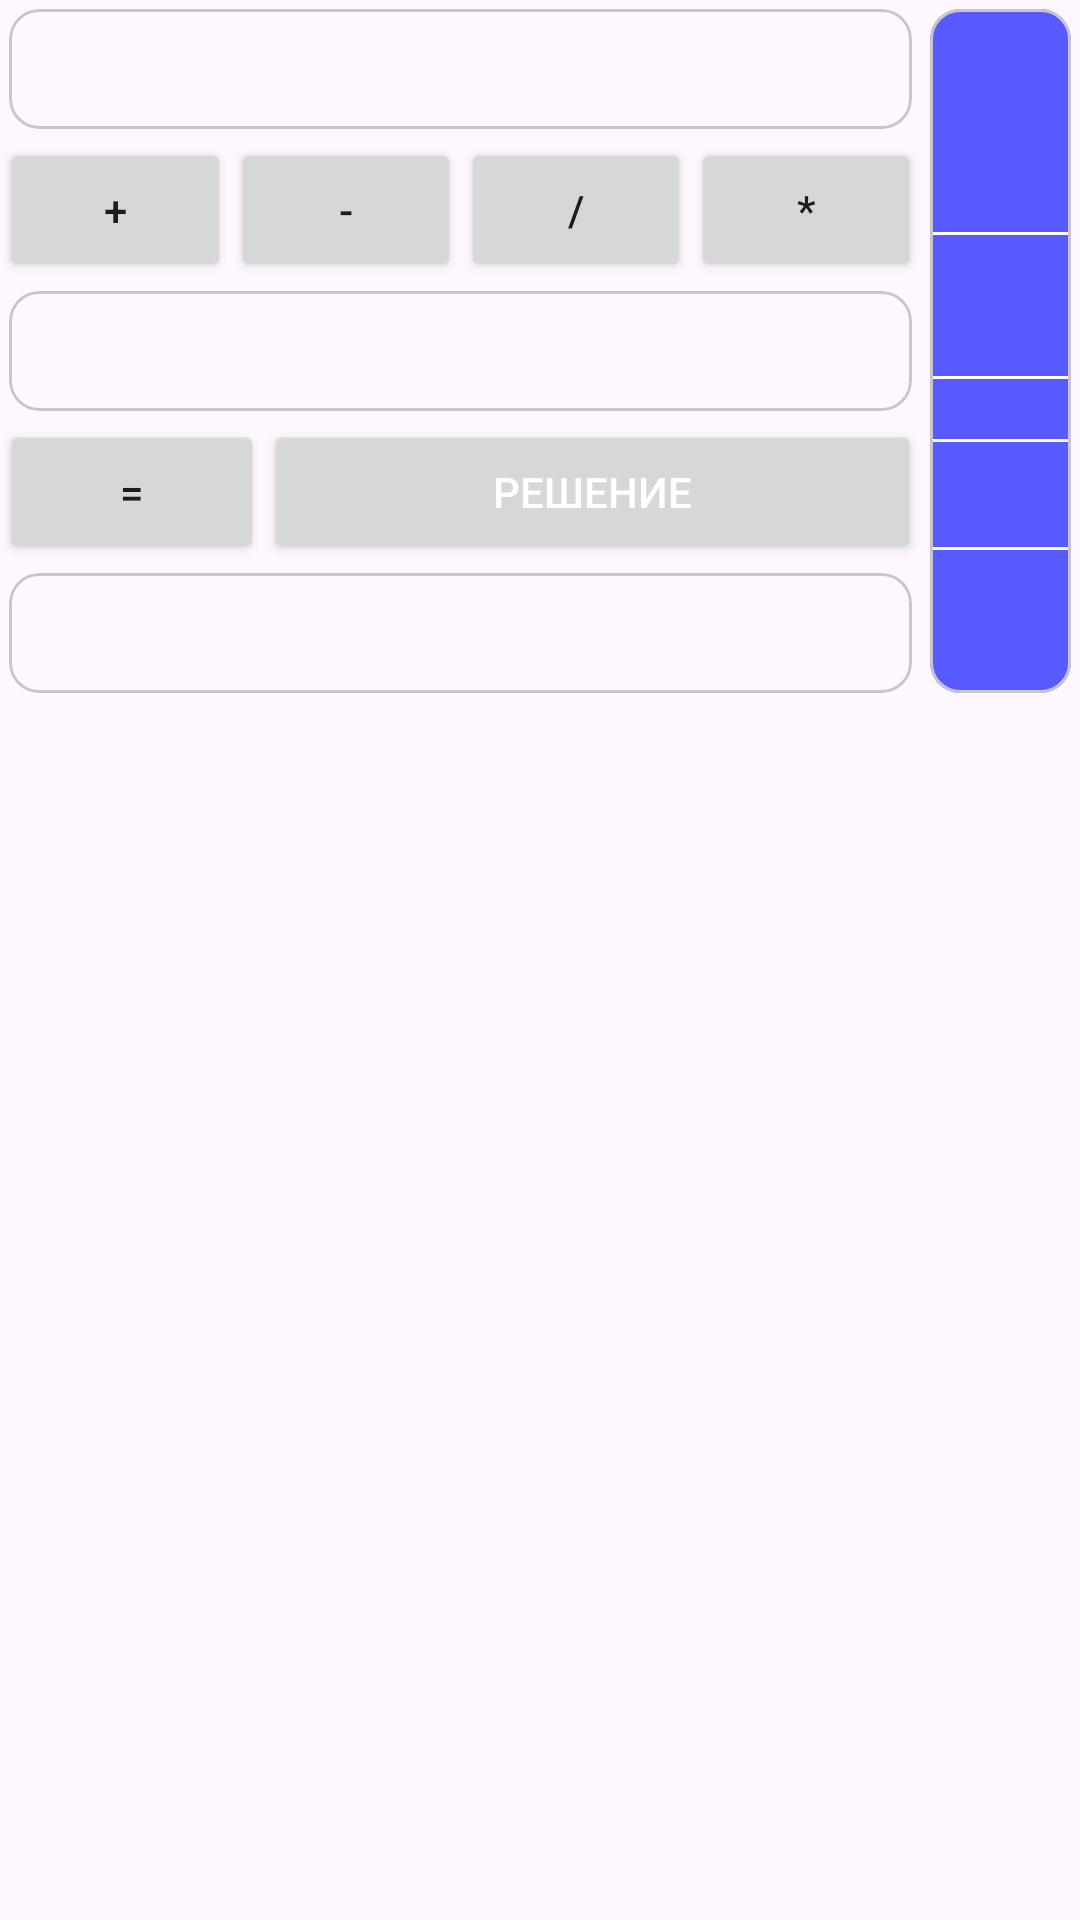

Produce the Android XML layout that renders to this screen, including the resource entries it uses.
<!-- AndroidManifest.xml: application theme Theme.ПБК -->
<!-- res/layout/fragment_calculate_act.xml -->
<?xml version="1.0" encoding="utf-8"?>
<androidx.constraintlayout.widget.ConstraintLayout xmlns:android="http://schemas.android.com/apk/res/android"
    xmlns:app="http://schemas.android.com/apk/res-auto"
    xmlns:tools="http://schemas.android.com/tools"
    android:id="@+id/gridLayout"
    android:layout_width="match_parent"
    android:layout_height="match_parent"
    tools:context=".CalcFragment" >

    <LinearLayout
        android:id="@+id/linearLayout2"
        android:layout_width="match_parent"
        android:layout_height="wrap_content"
        android:orientation="horizontal"
        app:layout_constraintEnd_toEndOf="parent"
        app:layout_constraintHorizontal_bias="0.0"
        app:layout_constraintStart_toStartOf="parent"
        app:layout_constraintTop_toTopOf="parent">

        <LinearLayout
            android:layout_width="match_parent"
            android:layout_height="wrap_content"
            android:layout_weight="1"
            android:orientation="vertical">

            <com.google.android.material.card.MaterialCardView
                android:layout_width="match_parent"
                android:layout_height="40dp"
                android:layout_margin="3dp"
                android:padding="4dp"
                android:singleLine="true"
                app:cardCornerRadius="10dp">

                <EditText
                    android:layout_width="match_parent"
                    android:inputType="text"
                    android:layout_height="match_parent"
                    android:background="@null"
                    android:id="@+id/input_one_text"
                    android:layout_gravity="center_vertical|center_horizontal"
                    android:maxLines="1"
                    android:gravity="center"
                    android:text=""
                    android:textSize="24sp" />
            </com.google.android.material.card.MaterialCardView>

            <LinearLayout
                android:layout_width="match_parent"
                android:layout_height="match_parent"
                android:orientation="horizontal">

                <Button
                    android:id="@+id/plus"
                    android:layout_width="wrap_content"
                    android:layout_height="wrap_content"
                    android:layout_weight="1"
                    android:text="+" />

                <Button
                    android:id="@+id/minus"
                    android:layout_width="wrap_content"
                    android:layout_height="wrap_content"
                    android:layout_weight="1"
                    android:text="-" />

                <Button
                    android:id="@+id/divide"
                    android:layout_width="wrap_content"
                    android:layout_height="wrap_content"
                    android:layout_weight="1"
                    android:text="/" />

                <Button
                    android:id="@+id/multiply"
                    android:layout_width="wrap_content"
                    android:layout_height="wrap_content"
                    android:layout_weight="1"
                    android:text="*" />
            </LinearLayout>

            <com.google.android.material.card.MaterialCardView
                android:layout_width="match_parent"
                android:layout_height="40dp"
                android:layout_margin="3dp"
                android:layout_weight="1"
                android:padding="4dp"
                app:cardCornerRadius="10dp">


                <EditText
                    android:layout_width="match_parent"
                    android:inputType="text"
                    android:background="@null"
                    android:gravity="center"
                    android:layout_height="match_parent"
                    android:id="@+id/input_two_text"
                    android:layout_gravity="center_vertical|center_horizontal"
                    android:singleLine="true"
                    android:text=""
                    android:textSize="24sp" />

            </com.google.android.material.card.MaterialCardView>

            <LinearLayout
                android:layout_width="match_parent"
                android:layout_height="match_parent"
                android:orientation="horizontal">

                <Button
                    android:id="@+id/button_res"
                    android:layout_width="wrap_content"
                    android:layout_height="wrap_content"
                    android:layout_weight="0"
                    android:text="=" />

                <Button
                    android:id="@+id/solving"
                    android:layout_width="match_parent"
                    android:layout_height="wrap_content"
                    android:layout_weight="1"
                    android:text="Решение"
                    android:textColor="@color/white" />
            </LinearLayout>

            <com.google.android.material.card.MaterialCardView
                android:layout_width="match_parent"
                android:layout_height="40dp"
                android:layout_margin="3dp"
                android:layout_weight="1"
                android:padding="4dp"
                app:cardCornerRadius="10dp">

                <TextView
                    android:id="@+id/itog_text"
                    android:layout_width="wrap_content"
                    android:layout_height="wrap_content"
                    android:layout_gravity="center_vertical|center_horizontal"
                    android:singleLine="true"
                    android:text=""
                    android:textSize="24sp" />

                <ProgressBar
                    android:id="@+id/progress_loader"
                    style="?android:attr/progressBarStyle"
                    android:layout_width="wrap_content"
                    android:layout_height="wrap_content"
                    android:layout_centerInParent="true"
                    android:layout_gravity="center"
                    android:visibility="gone" />

            </com.google.android.material.card.MaterialCardView>


        </LinearLayout>

        <com.google.android.material.card.MaterialCardView
            android:layout_width="100dp"
            android:layout_height="match_parent"
            android:layout_margin="3dp"
            android:layout_weight="1"
            app:cardBackgroundColor="?attr/actionModeSplitBackground"
            app:cardCornerRadius="10dp">

            <LinearLayout
                android:layout_width="match_parent"
                android:layout_height="match_parent"
                android:layout_gravity="center"
                android:gravity="center"
                android:orientation="vertical">

                <Spinner
                    android:id="@+id/spinner_from"
                    android:layout_width="wrap_content"
                    android:layout_height="25dp"
                    android:background="@null"
                    android:dropDownWidth="50dp"
                    android:gravity="top"
                    android:spinnerMode="dropdown"
                    tools:listitem="@layout/spiner_item" />

                <View
                    android:id="@+id/divider"
                    android:layout_marginTop="12dp"
                    android:layout_width="match_parent"
                    android:layout_height="1dp"
                    android:background="#FFFFFF" />

                <Space
                    android:layout_width="match_parent"
                    android:layout_height="47dp" />

                <View
                    android:id="@+id/divider2"
                    android:layout_marginBottom="10dp"
                    android:layout_width="match_parent"
                    android:layout_height="1dp"
                    android:background="#FFFFFF" />
                <Spinner
                    android:id="@+id/spinner_to"
                    android:layout_width="wrap_content"
                    android:layout_height="wrap_content"
                    android:background="@null"
                    android:dropDownWidth="50dp"
                    android:gravity="center"
                    android:spinnerMode="dropdown"
                    tools:listitem="@layout/spiner_item" />


                <View
                    android:id="@+id/divider3"
                    android:layout_marginTop="10dp"
                    android:layout_width="match_parent"
                    android:layout_height="1dp"
                    android:background="#FFFFFF" />
                <Space
                    android:layout_width="match_parent"
                    android:layout_height="35dp" />

                <View
                    android:id="@+id/divider4"
                    android:layout_marginBottom="10dp"
                    android:layout_width="match_parent"
                    android:layout_height="1dp"
                    android:background="#FFFFFF" />
                <Spinner
                    android:id="@+id/spinner_itog"
                    android:layout_width="match_parent"
                    android:layout_height="wrap_content"
                    android:background="@null"
                    android:dropDownWidth="50dp"
                    android:gravity="center"
                    android:spinnerMode="dropdown"
                    tools:listitem="@layout/spiner_item" />

            </LinearLayout>
        </com.google.android.material.card.MaterialCardView>
    </LinearLayout>

</androidx.constraintlayout.widget.ConstraintLayout>
<!-- res/layout/spiner_item.xml (included above) -->
<?xml version="1.0" encoding="utf-8"?>
<TextView xmlns:android="http://schemas.android.com/apk/res/android"
    android:id="@android:id/text1"
    style="?android:attr/spinnerItemStyle"
    android:singleLine="true"
    android:layout_width="match_parent"
    android:gravity="center"
    android:textSize="24sp"
    android:text="8"
    android:textColor="@color/white"
    android:layout_height="wrap_content"
    android:ellipsize="marquee"
    android:textAlignment="inherit"/>
<!-- resources referenced by this layout -->
<resources>
  <color name="white">#FFFFFFFF</color>
  <style name="Theme.ПБК" parent="Base.Theme.ПБК" />
  <style name="Base.Theme.ПБК" parent="Theme.Material3.DayNight.NoActionBar">
          
          <item name="colorPrimary">#565AFF</item>
      </style>
</resources>
